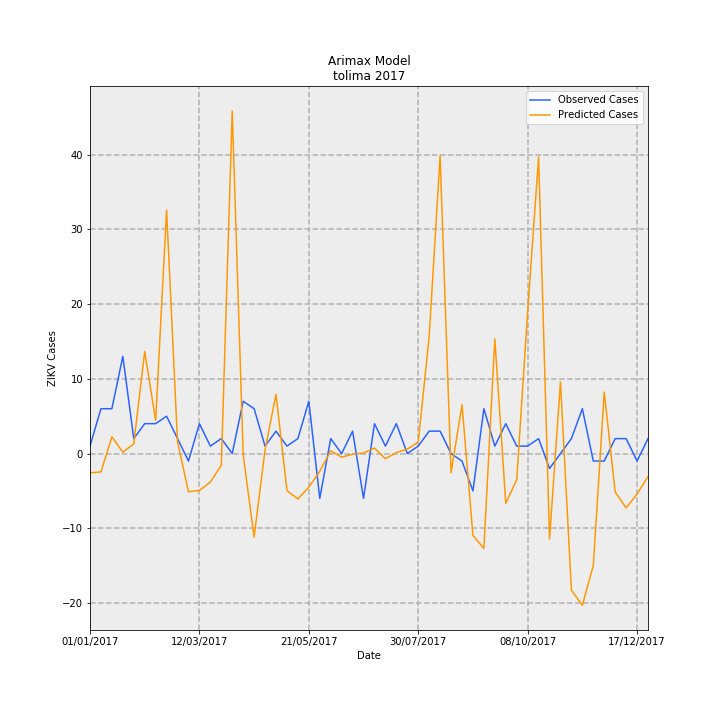

The file beside this chart, header and first rows:
Date, predictions_incidence, observed_incidence, Predicted Cases, Observed Cases, error
01/01/2017, -0.183, 0.07101, -2.577, 1.0, 3.577
08/01/2017, -0.1741, 0.4261, -2.451, 6.0, 8.451
15/01/2017, 0.1588, 0.4261, 2.236, 6.0, 3.764
22/01/2017, 0.01336, 0.9231, 0.1881, 13.0, 12.81
29/01/2017, 0.09186, 0.142, 1.294, 2.0, 0.7064
05/02/2017, 0.9687, 0.284, 13.64, 4.0, -9.643
12/02/2017, 0.3151, 0.284, 4.438, 4.0, -0.4382
19/02/2017, 2.312, 0.355, 32.55, 5.0, -27.55
26/02/2017, 0.1117, 0.142, 1.573, 2.0, 0.4273
05/03/2017, -0.3624, -0.07101, -5.104, -1.0, 4.104
12/03/2017, -0.3507, 0.284, -4.939, 4.0, 8.939
19/03/2017, -0.2705, 0.07101, -3.809, 1.0, 4.809
26/03/2017, -0.1114, 0.142, -1.569, 2.0, 3.569
02/04/2017, 3.253, 0.0, 45.81, 0.0, -45.81
09/04/2017, -0.01216, 0.4971, -0.1712, 7, 7.171
16/04/2017, -0.7934, 0.4261, -11.17, 6.0, 17.17
23/04/2017, 0.03666, 0.07101, 0.5162, 1.0, 0.4838
30/04/2017, 0.5624, 0.213, 7.92, 3.0, -4.92
07/05/2017, -0.3522, 0.07101, -4.96, 1.0, 5.96
14/05/2017, -0.4306, 0.142, -6.064, 2.0, 8.064
21/05/2017, -0.3193, 0.4971, -4.497, 7, 11.5
28/05/2017, -0.1682, -0.4261, -2.369, -6.0, -3.631
04/06/2017, 0.02595, 0.142, 0.3654, 2.0, 1.635
11/06/2017, -0.03485, 0.0, -0.4908, 0.0, 0.4908
18/06/2017, -0.006175, 0.213, -0.08696, 3.0, 3.087
25/06/2017, 0.00557, -0.4261, 0.07844, -6.0, -6.078
02/07/2017, 0.05225, 0.284, 0.7359, 4.0, 3.264
09/07/2017, -0.04895, 0.07101, -0.6894, 1.0, 1.689
16/07/2017, 0.009066, 0.284, 0.1277, 4.0, 3.872
23/07/2017, 0.04229, 0.0, 0.5956, 0.0, -0.5956
30/07/2017, 0.1084, 0.07101, 1.526, 1.0, -0.5259
06/08/2017, 1.114, 0.213, 15.68, 3.0, -12.68
13/08/2017, 2.828, 0.213, 39.83, 3.0, -36.83
20/08/2017, -0.1827, 0.0, -2.573, 0.0, 2.573
27/08/2017, 0.4639, -0.07101, 6.534, -1.0, -7.534
03/09/2017, -0.778, -0.355, -10.96, -5.0, 5.956
10/09/2017, -0.9014, 0.4261, -12.69, 6.0, 18.69
17/09/2017, 1.089, 0.07101, 15.34, 1.0, -14.34
24/09/2017, -0.4722, 0.284, -6.65, 4.0, 10.65
01/10/2017, -0.249, 0.07101, -3.506, 1.0, 4.506
08/10/2017, 1.349, 0.07101, 18.99, 1.0, -17.99
15/10/2017, 2.816, 0.142, 39.66, 2.0, -37.66
22/10/2017, -0.8112, -0.142, -11.42, -2.0, 9.424
29/10/2017, 0.6806, 0.0, 9.584, 0.0, -9.584
05/11/2017, -1.298, 0.142, -18.27, 2.0, 20.27
12/11/2017, -1.441, 0.4261, -20.29, 6.0, 26.29
19/11/2017, -1.064, -0.07101, -14.98, -1.0, 13.98
26/11/2017, 0.5838, -0.07101, 8.221, -1.0, -9.221
03/12/2017, -0.3651, 0.142, -5.142, 2.0, 7.142
10/12/2017, -0.5163, 0.142, -7.271, 2.0, 9.271
17/12/2017, -0.3834, -0.07101, -5.4, -1.0, 4.4
24/12/2017, -0.2191, 0.142, -3.085, 2.0, 5.085
